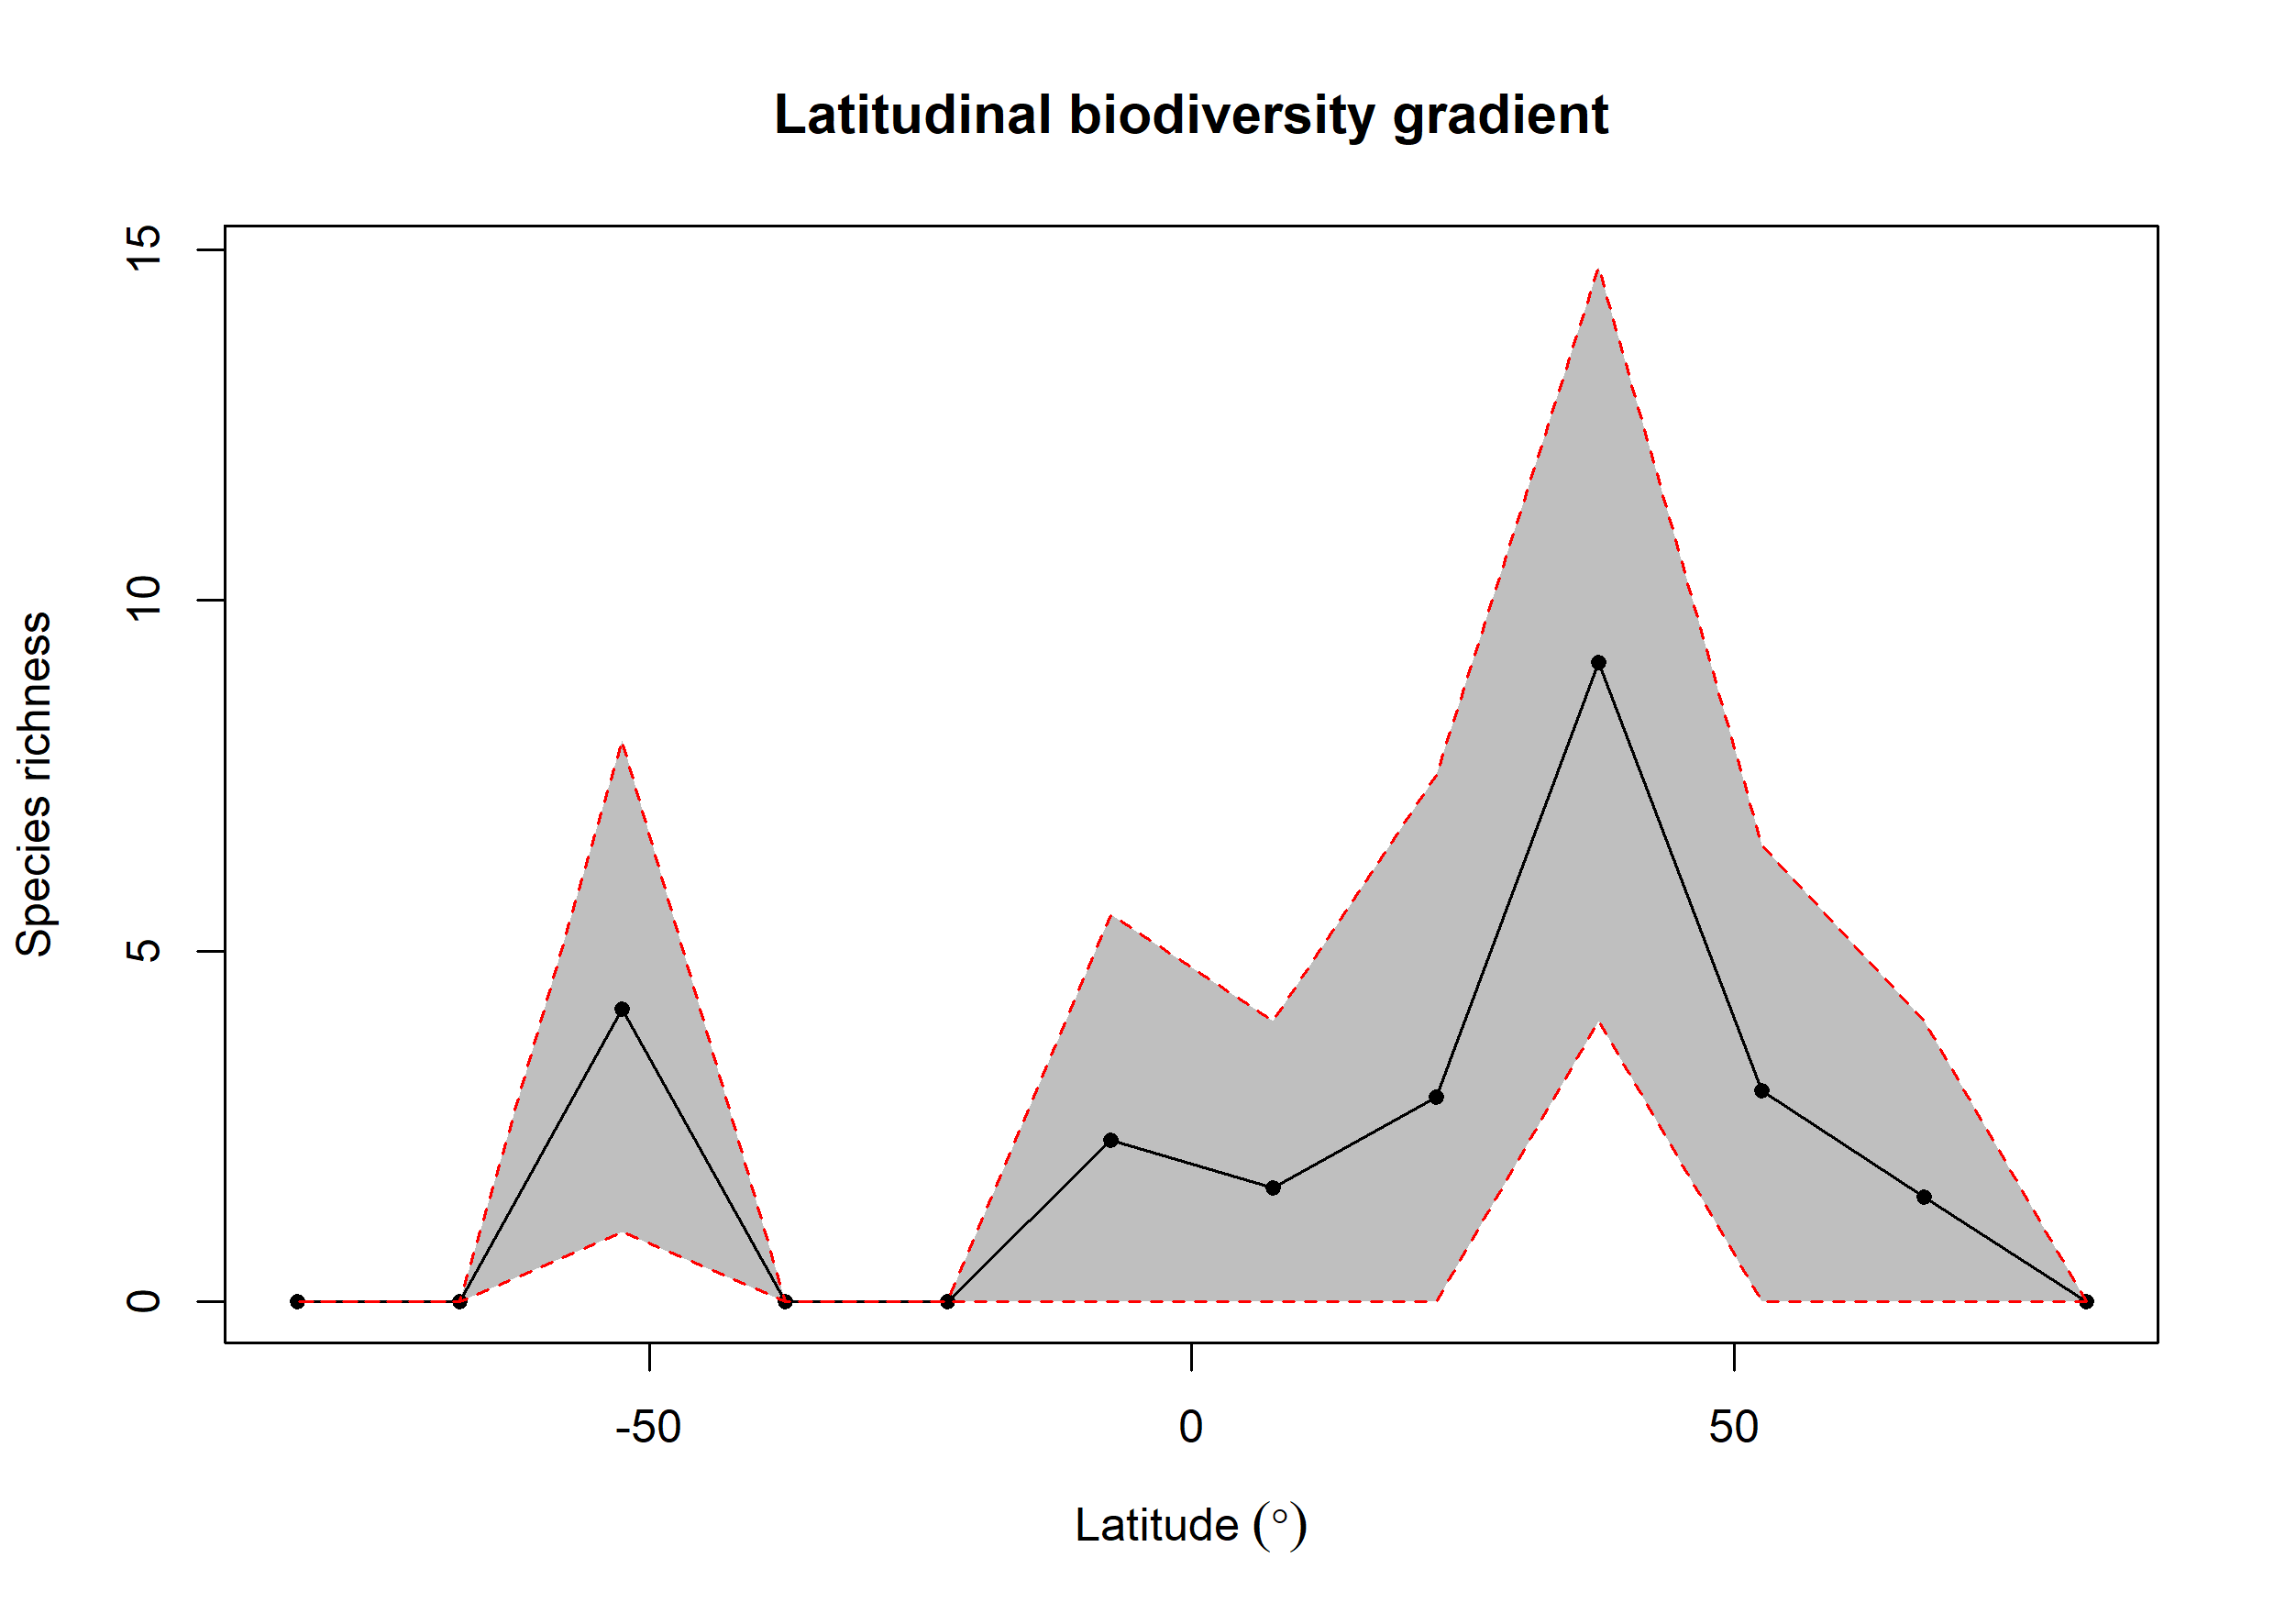

Values plotted in this chart, from the file beside it:
bin, max, min, mid, hemisphere, mean_richness, CI.Lower, CI.Upper
1, 90, 75, 82.5, N, NA, NA, NA
2, 75, 60, 67.5, N, 1.49, 0, 4
3, 60, 45, 52.5, N, 3.01, 0, 6.52
4, 45, 30, 37.5, N, 9.11, 4, 14.75
5, 30, 15, 22.5, N, 2.919, 0, 7.504
6, 15, 0, 7.5, N, 1.63, 0, 4
7, 0, -15, -7.5, S, 2.3, 0, 5.52
8, -15, -30, -22.5, S, NA, NA, NA
9, -30, -45, -37.5, S, NA, NA, NA
10, -45, -60, -52.5, S, 4.168, 1, 8
11, -60, -75, -67.5, S, NA, NA, NA
12, -75, -90, -82.5, S, NA, NA, NA
